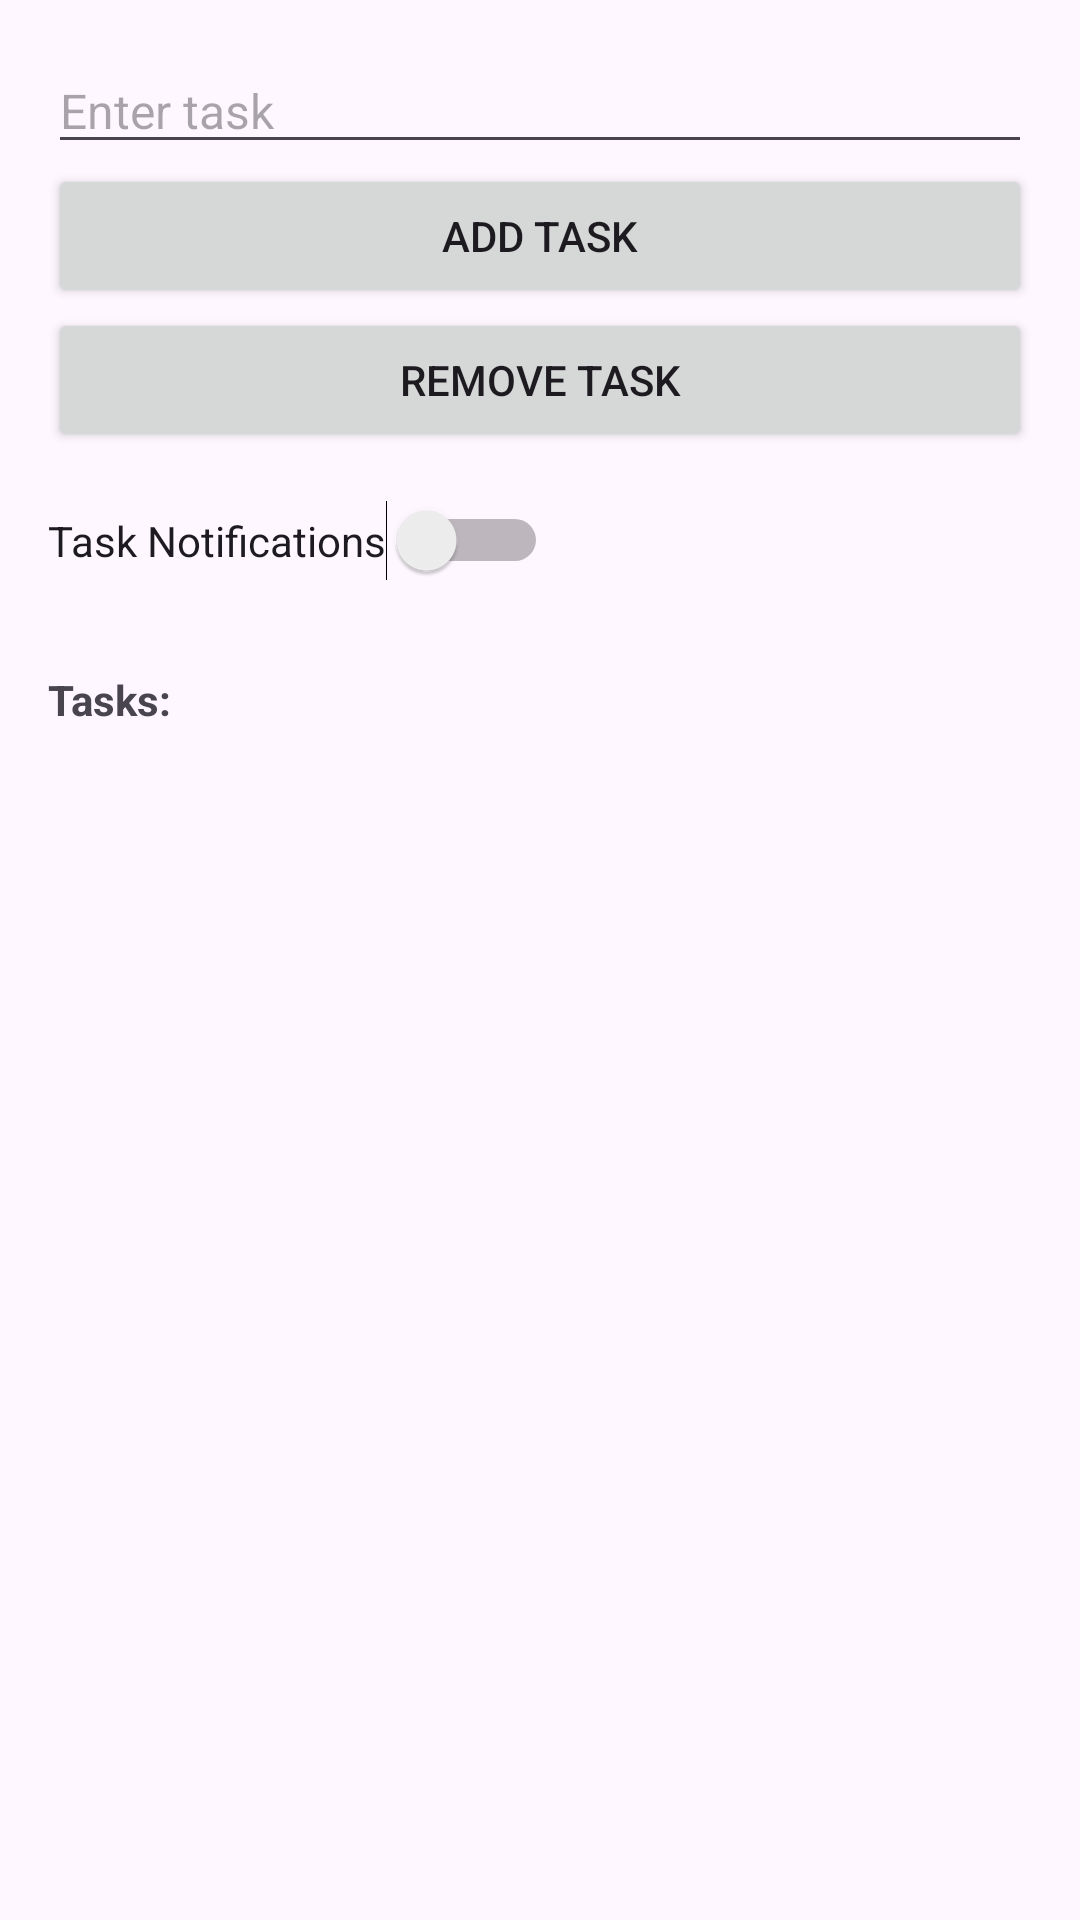

Layout XML and referenced resources for this Android screen:
<!-- AndroidManifest.xml: application theme Theme.DailyPlaner -->
<!-- res/layout/fragment_todo.xml -->
<?xml version="1.0" encoding="utf-8"?>
<FrameLayout xmlns:android="http://schemas.android.com/apk/res/android"
    xmlns:tools="http://schemas.android.com/tools"
    android:layout_width="match_parent"
    android:layout_height="match_parent"
    tools:context=".Todo">

    <RelativeLayout
        android:layout_width="match_parent"
        android:layout_height="match_parent">

        <LinearLayout
            android:layout_width="match_parent"
            android:layout_height="wrap_content"
            android:orientation="vertical"
            android:padding="16dp">

            <EditText
                android:id="@+id/taskInput"
                android:layout_width="match_parent"
                android:layout_height="wrap_content"
                android:hint="Enter task"
                android:textColor="@color/black"
                android:textSize="16sp" />

            <Button
                android:id="@+id/addButton"
                android:layout_width="match_parent"
                android:layout_height="wrap_content"
                android:text="Add Task" />

            <Button
                android:id="@+id/removeButton"
                android:layout_width="match_parent"
                android:layout_height="wrap_content"
                android:text="Remove Task" />

            <Switch
                android:id="@+id/notificationSwitch"
                android:layout_width="wrap_content"
                android:layout_height="wrap_content"
                android:layout_marginTop="16dp"
                android:text="Task Notifications" />

            <TextView
                android:id="@+id/taskDisplay"
                android:layout_width="match_parent"
                android:layout_height="wrap_content"
                android:layout_marginTop="30dp"
                android:text="Tasks:"
                android:textStyle="bold" />

        </LinearLayout>


    </RelativeLayout>
</FrameLayout>
<!-- resources referenced by this layout -->
<resources>
  <style name="Theme.DailyPlaner" parent="Base.Theme.DailyPlaner" />
  <style name="Base.Theme.DailyPlaner" parent="Theme.Material3.DayNight.NoActionBar">
          
          
      </style>
  <!-- not gathered from this repository: default colours our renderer supplied (Android Studio template values) -->
  <color name="black">#FF000000</color>
</resources>
